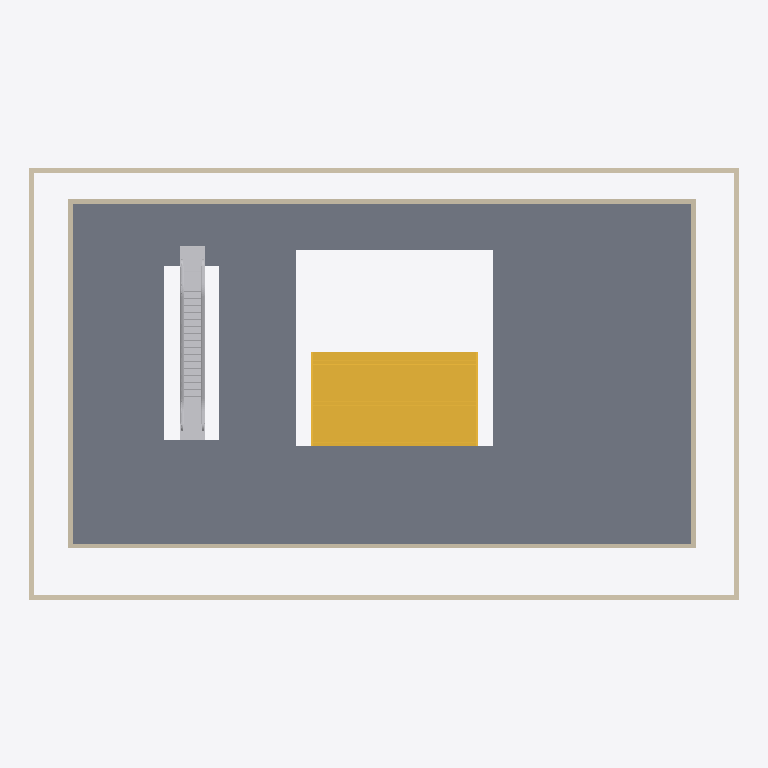
Plan cut of the same IFC building model at storey 'Level 1' (level 4.00 m, cut at 5.40 m), seen from above with north up, elements coloured by IFC class: 8 walls (beige), 1 slab (grey), 1 stair (yellow), 1 other element (light grey). Cut surfaces are drawn darker.
Extent 43.4 m × 26.4 m × 9.0 m (x, y, z). Storeys (2): Level 0 at 0.00 m; Level 1 at 4.00 m. Elements (16): 8 IfcWall, 4 IfcDoor, 2 IfcSlab, 1 IfcBuildingElementProxy, 1 IfcStair.

HEADER;
FILE_DESCRIPTION(('ViewDefinition [ReferenceView_V1.2]','RevitIdentifiers [VersionGUID: 8e32d320-f7a9-4cee-8164-40c36bffa627, NumberOfSaves: 11]','CoordinateReference [CoordinateBase: Shared Coordinates, ProjectSite: Default Site]','ExchangeRequirement [Architecture]'),'2;1');
FILE_NAME('Project Number','2023-09-15T15:48:15+10:00',(''),(''),'ODA SDAI 23.12','Autodesk Revit 24.0.5.432 (ENG) - IFC 24.0.5.432','');
FILE_SCHEMA(('IFC4'));
ENDSEC;
DATA;
#90=IFCPROJECT('16pBFuXMz38QkDTLOPr0L0',#18,'Project Number',$,$,'Project Name','Project Status',(#85),#82);
#105=IFCSITE('16pBFuXMz38QkDTLOPr0L2',#18,'Default',$,$,#104,$,$,.ELEMENT.,$,$,$,$,$);
#95=IFCBUILDING('16pBFuXMz38QkDTLOPr0L1',#18,'',$,$,#93,$,'',.ELEMENT.,$,$,$);
#98=IFCBUILDINGSTOREY('3Zu5Bv0LOHrPC10026FoQQ',#18,'Level 0',$,'Level:Circle Head - Project Datum',#97,$,'Level 0',.ELEMENT.,0.0);
#102=IFCBUILDINGSTOREY('15Z0v90RiHrPC20026FoKR',#18,'Level 1',$,'Level:Circle Head - Project Datum',#101,$,'Level 1',.ELEMENT.,3999.9999999999995);
#801=IFCSLAB('0qigVEB35AXheKgaN6eZt7',#18,'Floor:Floor-Grnd-Susp_65Scr-80Ins-100Blk-75PC:314390',$,'Floor:Floor-Grnd-Susp_65Scr-80Ins-100Blk-75PC',#793,#800,'314390',.FLOOR.);
#926=IFCSTAIR('1_yJJ62VbBxPEX7Bybmu_N',#18,'Assembled Stair:Stair:314494',$,'Assembled Stair:Private',#925,$,'314494',.STRAIGHT_RUN_STAIR.);
#32139=IFCBUILDINGELEMENTPROXY('2brHPn1S1DZhl2etIihKdE',#18,'Construction-Escalator_TK-Elevator-Elevators_Escalators_regular-traffic-velino-EN-European-standard_30:Velino 30° 5EK (1000)  0.5 m/s 2 flat steps_1000 mm:326936',$,'Construction-Escalator_TK-Elevator-Elevators_Escalators_regular-traffic-velino-EN-European-standard_30:Velino 30° 5EK (1000)  0.5 m/s 2 flat steps_1000 mm',#32138,#32135,'326936',.NOTDEFINED.);
#213=IFCWALL('2Ss865lZ5FUvXx6f2tmtkz',#18,'Basic Wall:Wall-Ext_102Bwk-75Ins-100LBlk-12P:313416',$,'Basic Wall:Wall-Ext_102Bwk-75Ins-100LBlk-12P',#208,#212,'313416',.NOTDEFINED.);
#333=IFCWALL('2Ss865lZ5FUvXx6f2tmtiu',#18,'Basic Wall:Wall-Ext_102Bwk-75Ins-100LBlk-12P:313549',$,'Basic Wall:Wall-Ext_102Bwk-75Ins-100LBlk-12P',#328,#332,'313549',.NOTDEFINED.);
#679=IFCWALL('0qigVEB35AXheKgaN6eZem',#18,'Basic Wall:Wall-Ext_102Bwk-75Ins-100LBlk-12P:314337',$,'Basic Wall:Wall-Ext_102Bwk-75Ins-100LBlk-12P',#674,#678,'314337',.NOTDEFINED.);
#559=IFCWALL('0qigVEB35AXheKgaN6eZfP',#18,'Basic Wall:Wall-Ext_102Bwk-75Ins-100LBlk-12P:314248',$,'Basic Wall:Wall-Ext_102Bwk-75Ins-100LBlk-12P',#554,#558,'314248',.NOTDEFINED.);
#116=IFCWALL('2Ss865lZ5FUvXx6f2tmtGV',#18,'Basic Wall:Wall-Ext_102Bwk-75Ins-100LBlk-12P:313322',$,'Basic Wall:Wall-Ext_102Bwk-75Ins-100LBlk-12P',#111,#115,'313322',.NOTDEFINED.);
#273=IFCWALL('2Ss865lZ5FUvXx6f2tmtjs',#18,'Basic Wall:Wall-Ext_102Bwk-75Ins-100LBlk-12P:313475',$,'Basic Wall:Wall-Ext_102Bwk-75Ins-100LBlk-12P',#268,#272,'313475',.NOTDEFINED.);
#619=IFCWALL('0qigVEB35AXheKgaN6eZfj',#18,'Basic Wall:Wall-Ext_102Bwk-75Ins-100LBlk-12P:314300',$,'Basic Wall:Wall-Ext_102Bwk-75Ins-100LBlk-12P',#614,#618,'314300',.NOTDEFINED.);
#739=IFCWALL('0qigVEB35AXheKgaN6eZtG',#18,'Basic Wall:Wall-Ext_102Bwk-75Ins-100LBlk-12P:314369',$,'Basic Wall:Wall-Ext_102Bwk-75Ins-100LBlk-12P',#734,#738,'314369',.NOTDEFINED.);
ENDSEC;